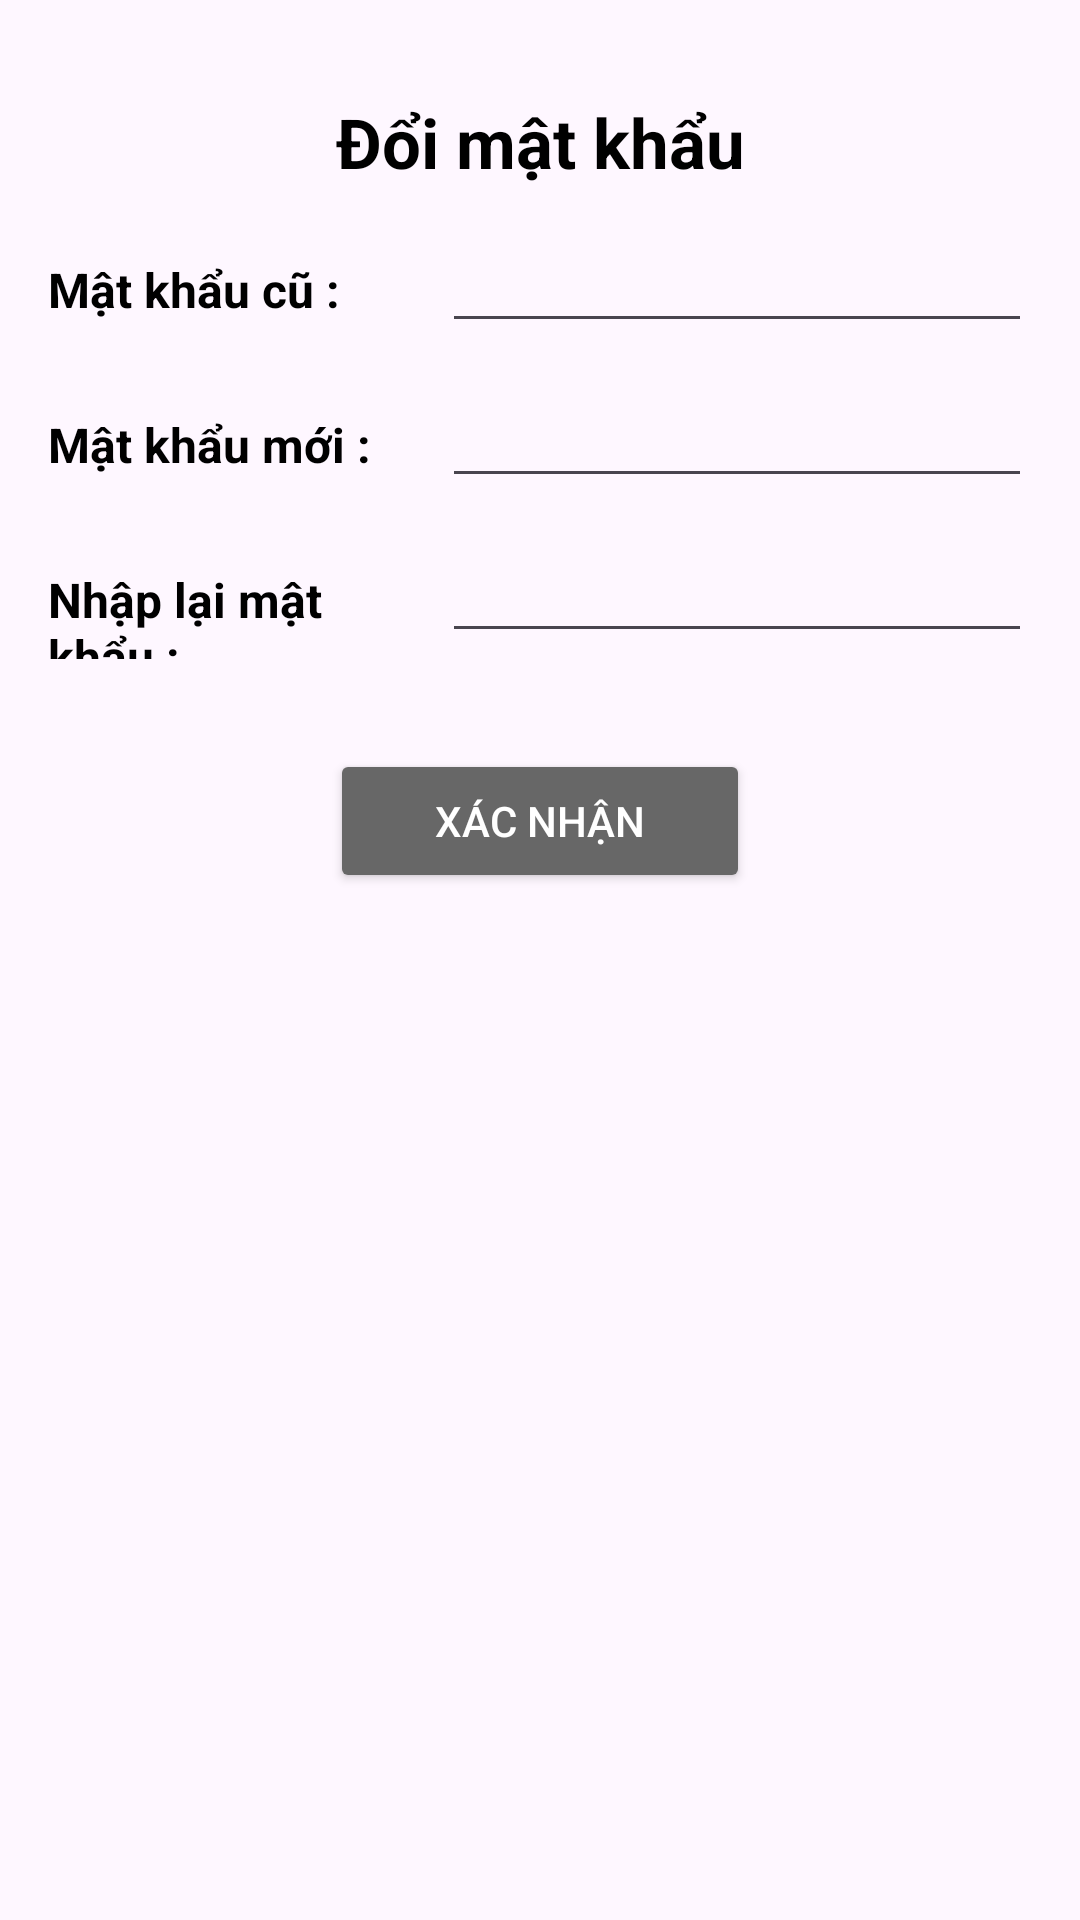

Android layout source for this screen:
<!-- AndroidManifest.xml: application theme Theme.WarningMap -->
<!-- res/layout/activity_change_password.xml -->
<?xml version="1.0" encoding="utf-8"?>
<LinearLayout xmlns:android="http://schemas.android.com/apk/res/android"
    xmlns:app="http://schemas.android.com/apk/res-auto"
    xmlns:tools="http://schemas.android.com/tools"
    android:layout_width="match_parent"
    android:layout_height="match_parent"
    android:orientation="vertical"
    android:padding="16dp"
    tools:context=".Activity.User.ChangePasswordActivity">
    <ImageView
        android:id="@+id/backBtn"
        android:layout_width="wrap_content"
        android:layout_height="wrap_content"
        android:padding="8dp"
        android:src="@drawable/arrow" />

    <TextView
        android:layout_width="match_parent"
        android:layout_height="wrap_content"
        android:layout_gravity="center"
        android:gravity="center"
        android:text="Đổi mật khẩu"
        android:textColor="@color/black"
        android:textSize="23sp"
        android:textStyle="bold" />

    <LinearLayout
        android:layout_width="match_parent"
        android:layout_height="wrap_content"
        android:orientation="vertical">
        <LinearLayout
            android:layout_width="match_parent"
            android:layout_height="wrap_content"
            android:layout_marginTop="5dp"
            android:orientation="horizontal">

            <TextView
                android:layout_width="match_parent"
                android:layout_height="wrap_content"
                android:layout_marginTop="8dp"
                android:layout_weight="1.5"
                android:text="Mật khẩu cũ :"
                android:textColor="@color/black"
                android:textSize="16sp"
                android:textStyle="bold" />

            <EditText
                android:id="@+id/edtOldPassword"
                android:layout_width="match_parent"
                android:layout_height="wrap_content"
                android:layout_marginTop="8dp"
                android:inputType="textPassword"
                android:layout_weight="1"
                android:textColor="@color/black"
                android:textSize="16sp" />
        </LinearLayout>
        <LinearLayout
            android:layout_width="match_parent"
            android:layout_height="wrap_content"
            android:layout_marginTop="5dp"
            android:orientation="horizontal">

            <TextView
                android:layout_width="match_parent"
                android:layout_height="wrap_content"
                android:layout_marginTop="8dp"
                android:layout_weight="1.5"
                android:text="Mật khẩu mới :"
                android:textColor="@color/black"
                android:textSize="16sp"
                android:textStyle="bold" />

            <EditText
                android:id="@+id/edtNewPassword"
                android:layout_width="match_parent"
                android:layout_height="wrap_content"
                android:layout_marginTop="8dp"
                android:inputType="textPassword"
                android:layout_weight="1"
                android:textColor="@color/black"
                android:textSize="16sp" />
        </LinearLayout>
        <LinearLayout
            android:layout_width="match_parent"
            android:layout_height="wrap_content"
            android:layout_marginTop="5dp"
            android:orientation="horizontal">

            <TextView
                android:layout_width="match_parent"
                android:layout_height="wrap_content"
                android:layout_marginTop="8dp"
                android:layout_weight="1.5"
                android:text="Nhập lại mật khẩu :"
                android:textColor="@color/black"
                android:textSize="16sp"
                android:textStyle="bold" />

            <EditText
                android:id="@+id/edtConfirmPassword"
                android:layout_width="match_parent"
                android:layout_height="wrap_content"
                android:layout_marginTop="8dp"
                android:layout_weight="1"
                android:inputType="textPassword"
                android:textColor="@color/black"
                android:textSize="16sp" />
        </LinearLayout>
        <TextView
            android:layout_width="match_parent"
            android:layout_height="30dp" />
        <Button
            android:layout_gravity="center"
            android:layout_marginLeft="12dp"
            android:layout_marginRight="12dp"
            android:id="@+id/btnChangePassword"
            android:layout_width="140dp"
            android:layout_height="wrap_content"
            android:backgroundTint="@color/grey"
            android:text="Xác nhận"
            android:textColor="@color/white"
            android:textSize="14sp" />
    </LinearLayout>
</LinearLayout>
<!-- resources referenced by this layout -->
<resources>
  <color name="black">#FF000000</color>
  <color name="grey">#676767</color>
  <color name="white">#FFFFFFFF</color>
  <style name="Theme.WarningMap" parent="Base.Theme.WarningMap" />
  <style name="Base.Theme.WarningMap" parent="Theme.Material3.DayNight.NoActionBar">
          
          
      </style>
</resources>
